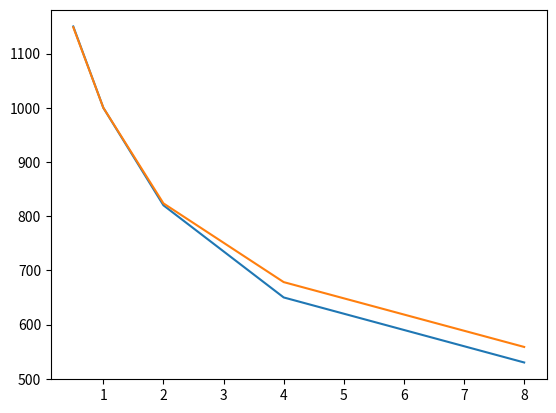

This chart was generated by the following Python code:
# %%
import numpy as np
import matplotlib.pyplot as plt

# %%
os_rates = [1, 2, 4, 8, 16]
sample_rates = [48000 * x for x in os_rates]
sample_rate_factors = [x / 96000 for x in sample_rates]
print(sample_rate_factors)

# %%
Rs = [1150, 1000, 820, 650, 530]
plt.plot(sample_rate_factors, Rs)

Rs_adjust = np.zeros(len(Rs))
for i in range(len(Rs_adjust)):
    if (sample_rate_factors[i] <= 1.0):
        Rs_adjust[i] = 1000 / sample_rate_factors[i]**0.2
    else:
        Rs_adjust[i] = 1000 / sample_rate_factors[i]**0.28

plt.plot(sample_rate_factors, Rs_adjust)

# %%
